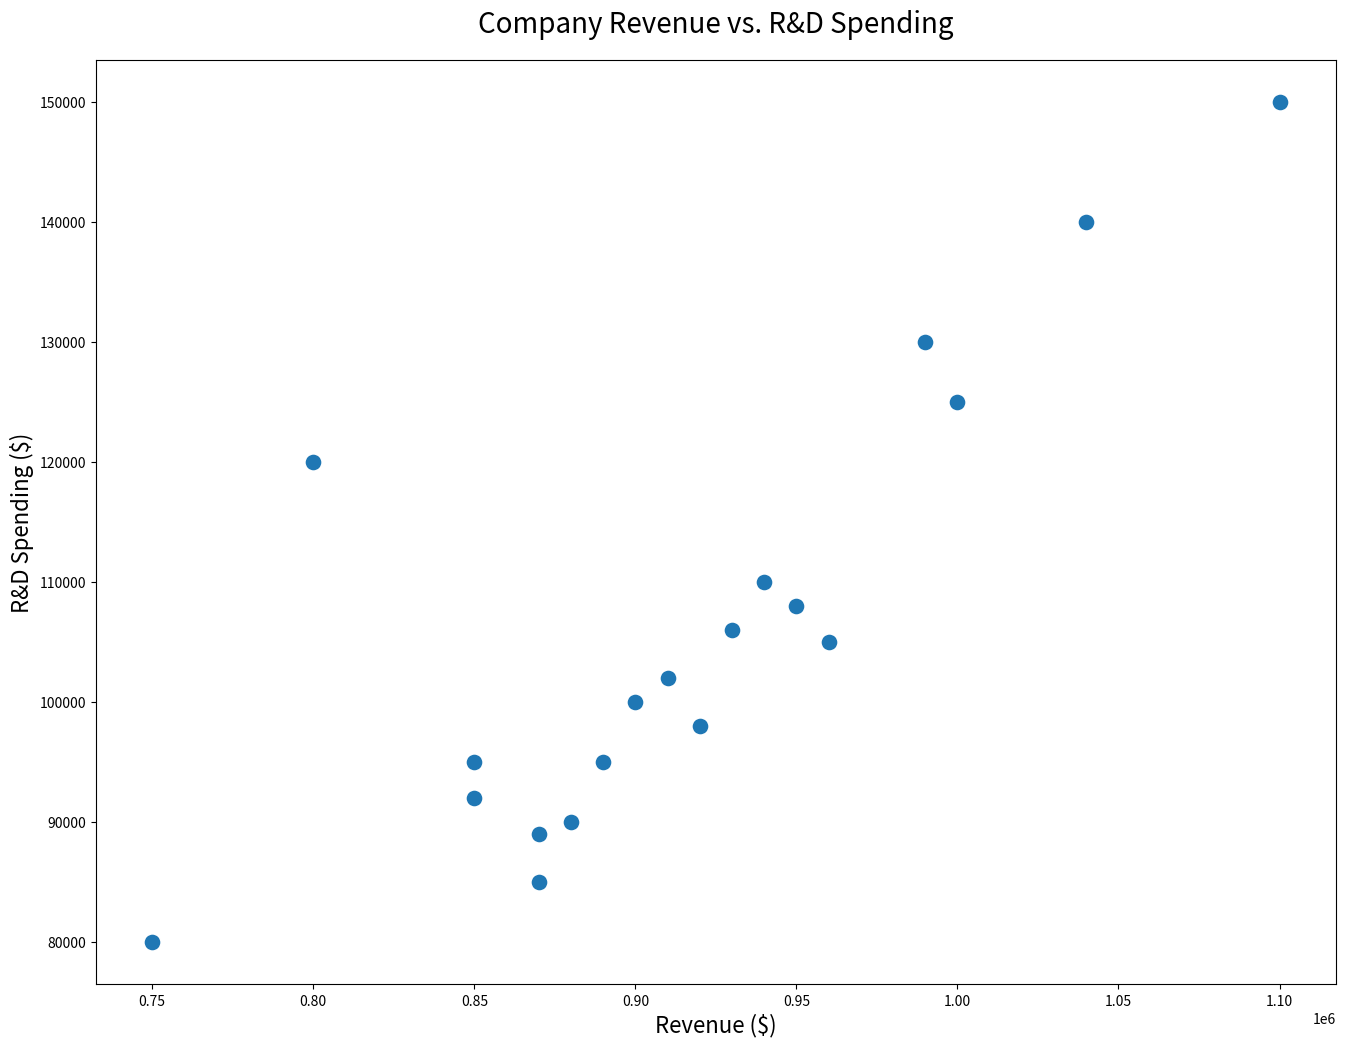

Here is the Python script that generated this plot:

import seaborn as sns
import pandas as pd
import matplotlib.pyplot as plt

data = {
    'Company': ['Company A', 'Company B', 'Company C', 'Company D', 'Company E', 
                'Company F', 'Company G', 'Company H', 'Company I', 'Company J', 
                'Company K', 'Company L', 'Company M', 'Company N', 'Company O', 
                'Company P', 'Company Q', 'Company R', 'Company S', 'Company T'],
    'Revenue': [800000, 900000, 850000, 1100000, 750000, 940000, 990000, 1040000, 
                880000, 960000, 870000, 920000, 1000000, 910000, 870000, 950000, 
                990000, 850000, 930000, 890000],
    'RD_Spending': [120000, 100000, 95000, 150000, 80000, 110000, 130000, 140000, 
                    90000, 105000, 85000, 98000, 125000, 102000, 89000, 108000, 
                    130000, 92000, 106000, 95000]
}

df = pd.DataFrame(data)

plt.figure(figsize=(16, 12))
sns.scatterplot(data=df, x='Revenue', y='RD_Spending', 
                palette=['#FF5733', '#33FF57', '#3357FF'], 
                s=150)  # Adjusted marker size

plt.title('Company Revenue vs. R&D Spending', fontsize=20, pad=20)
plt.xlabel('Revenue ($)', fontsize=16)
plt.ylabel('R&D Spending ($)', fontsize=16)

plt.show()